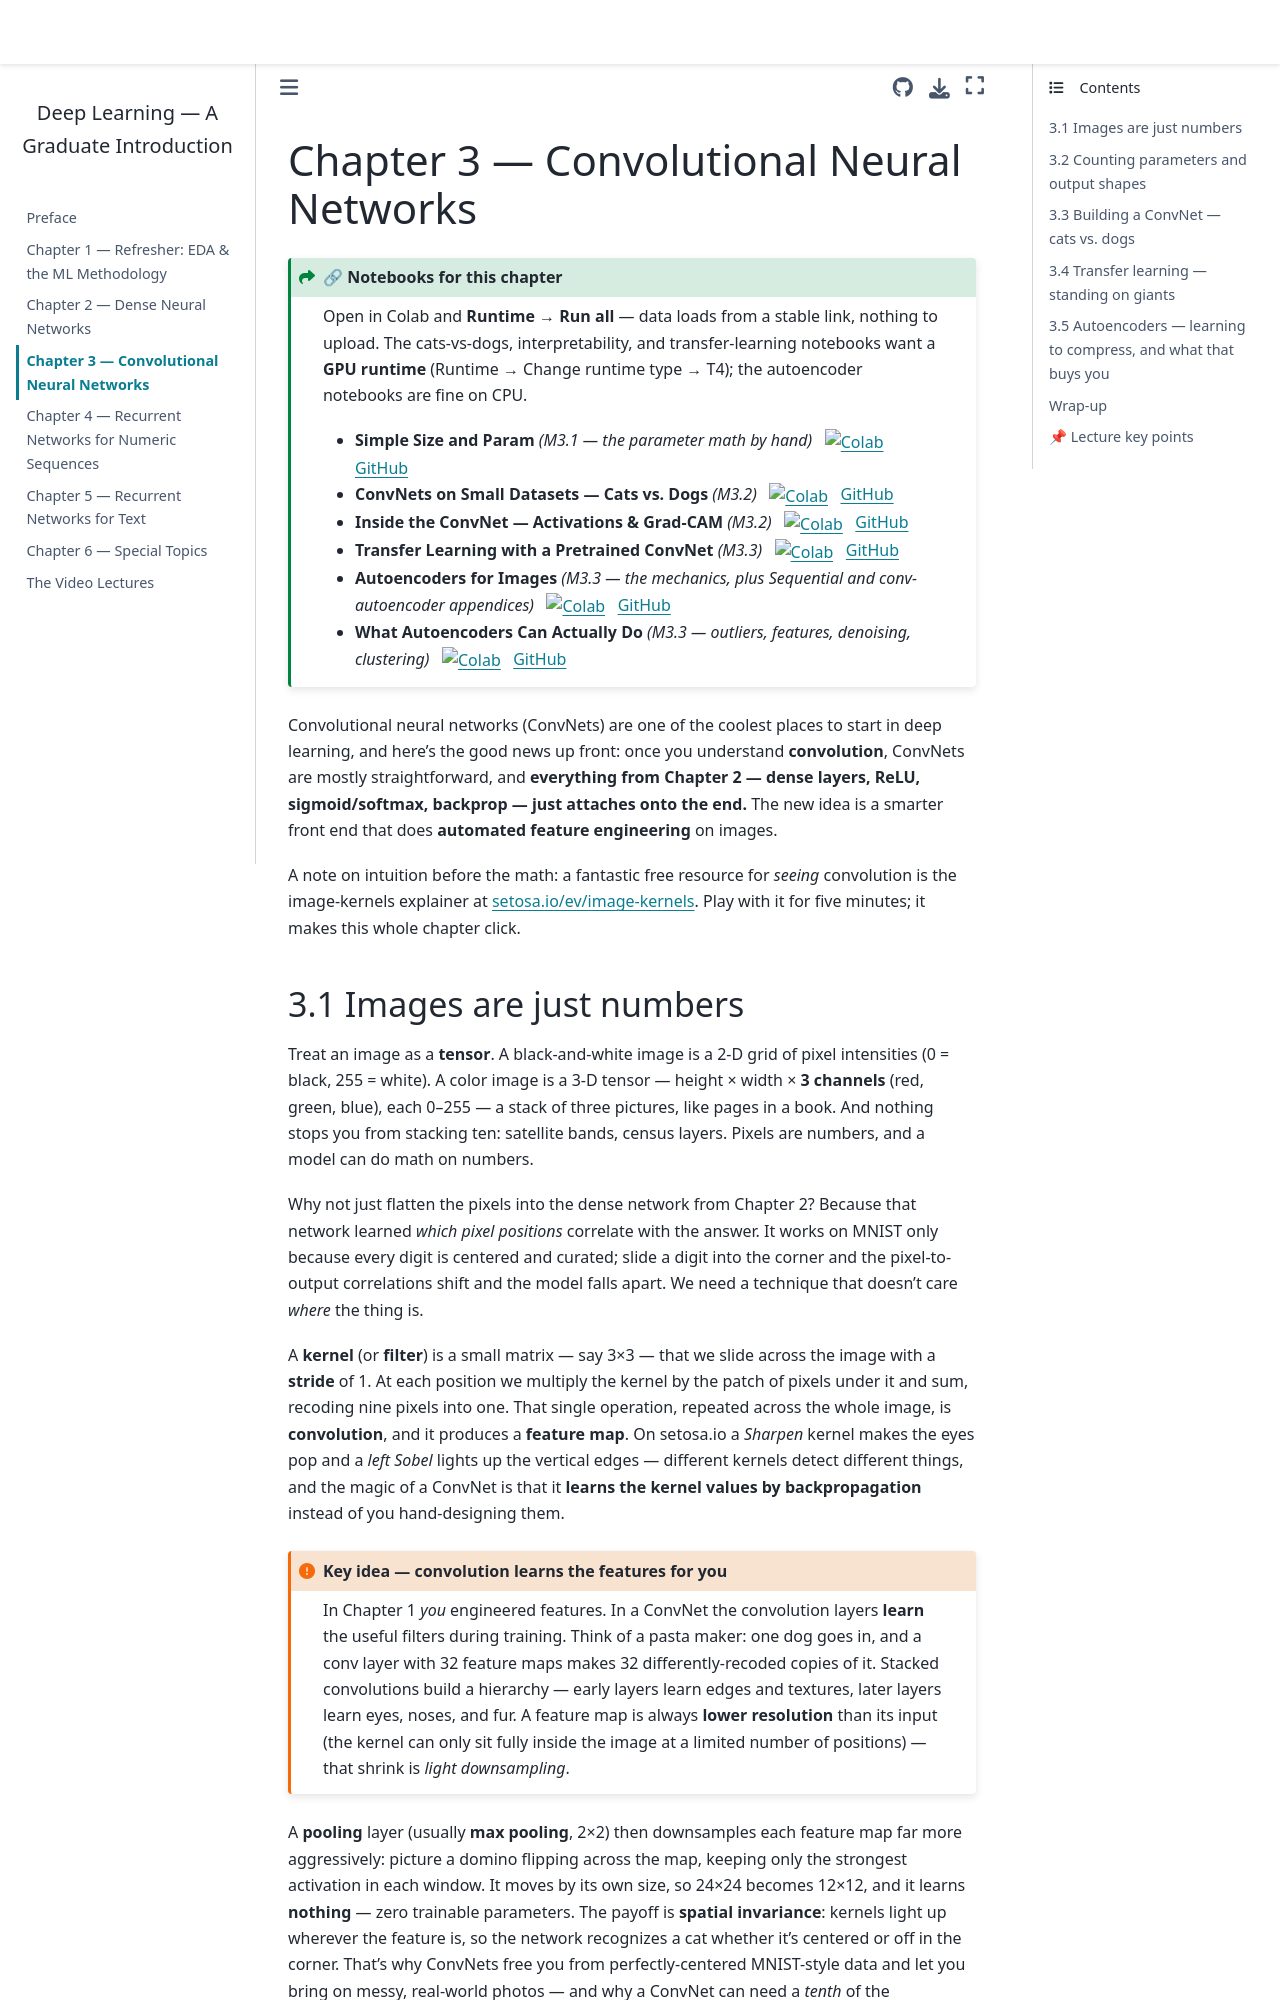

repository: drdave-teaching/opim5509-textbook · page: m3_cnn/index.html · generator: jekyll

# Chapter 3 — Convolutional Neural Networks

:::{admonition} 🔗 Notebooks for this chapter
:class: seealso dropdown
Open in Colab and **Runtime → Run all** — data loads from a stable link, nothing to upload. The cats-vs-dogs, interpretability, and transfer-learning notebooks want a **GPU runtime** (Runtime → Change runtime type → T4); the autoencoder notebooks are fine on CPU.

- **Simple Size and Param** *(M3.1 — the parameter math by hand)* &nbsp; [![Colab](https://colab.research.google.com/assets/colab-badge.svg)](https://colab.research.google.com/github/drdave-teaching/OPIM5509-notebooks/blob/main/Module3/Simple_Size_and_Param.ipynb) &nbsp; [GitHub](https://github.com/drdave-teaching/OPIM5509-notebooks/blob/main/Module3/Simple_Size_and_Param.ipynb)
- **ConvNets on Small Datasets — Cats vs. Dogs** *(M3.2)* &nbsp; [![Colab](https://colab.research.google.com/assets/colab-badge.svg)](https://colab.research.google.com/github/drdave-teaching/OPIM5509-notebooks/blob/main/Module3/ConvNets_on_Small_Datasets_Cats_vs_Dogs.ipynb) &nbsp; [GitHub](https://github.com/drdave-teaching/OPIM5509-notebooks/blob/main/Module3/ConvNets_on_Small_Datasets_Cats_vs_Dogs.ipynb)
- **Inside the ConvNet — Activations & Grad-CAM** *(M3.2)* &nbsp; [![Colab](https://colab.research.google.com/assets/colab-badge.svg)](https://colab.research.google.com/github/drdave-teaching/OPIM5509-notebooks/blob/main/Module3/Inside_the_ConvNet_Activations_and_GradCAM.ipynb) &nbsp; [GitHub](https://github.com/drdave-teaching/OPIM5509-notebooks/blob/main/Module3/Inside_the_ConvNet_Activations_and_GradCAM.ipynb)
- **Transfer Learning with a Pretrained ConvNet** *(M3.3)* &nbsp; [![Colab](https://colab.research.google.com/assets/colab-badge.svg)](https://colab.research.google.com/github/drdave-teaching/OPIM5509-notebooks/blob/main/Module3/Transfer_Learning_with_a_Pretrained_ConvNet.ipynb) &nbsp; [GitHub](https://github.com/drdave-teaching/OPIM5509-notebooks/blob/main/Module3/Transfer_Learning_with_a_Pretrained_ConvNet.ipynb)
- **Autoencoders for Images** *(M3.3 — the mechanics, plus Sequential and conv-autoencoder appendices)* &nbsp; [![Colab](https://colab.research.google.com/assets/colab-badge.svg)](https://colab.research.google.com/github/drdave-teaching/OPIM5509-notebooks/blob/main/Module3/Autoencoders_for_Images.ipynb) &nbsp; [GitHub](https://github.com/drdave-teaching/OPIM5509-notebooks/blob/main/Module3/Autoencoders_for_Images.ipynb)
- **What Autoencoders Can Actually Do** *(M3.3 — outliers, features, denoising, clustering)* &nbsp; [![Colab](https://colab.research.google.com/assets/colab-badge.svg)](https://colab.research.google.com/github/drdave-teaching/OPIM5509-notebooks/blob/main/Module3/What_Autoencoders_Can_Actually_Do.ipynb) &nbsp; [GitHub](https://github.com/drdave-teaching/OPIM5509-notebooks/blob/main/Module3/What_Autoencoders_Can_Actually_Do.ipynb)
:::


Convolutional neural networks (ConvNets) are one of the coolest places to start in deep learning, and here's the good news up front: once you understand **convolution**, ConvNets are mostly straightforward, and **everything from Chapter 2 — dense layers, ReLU, sigmoid/softmax, backprop — just attaches onto the end.** The new idea is a smarter front end that does **automated feature engineering** on images.

A note on intuition before the math: a fantastic free resource for *seeing* convolution is the image-kernels explainer at [setosa.io/ev/image-kernels](https://setosa.io/ev/image-kernels). Play with it for five minutes; it makes this whole chapter click.
